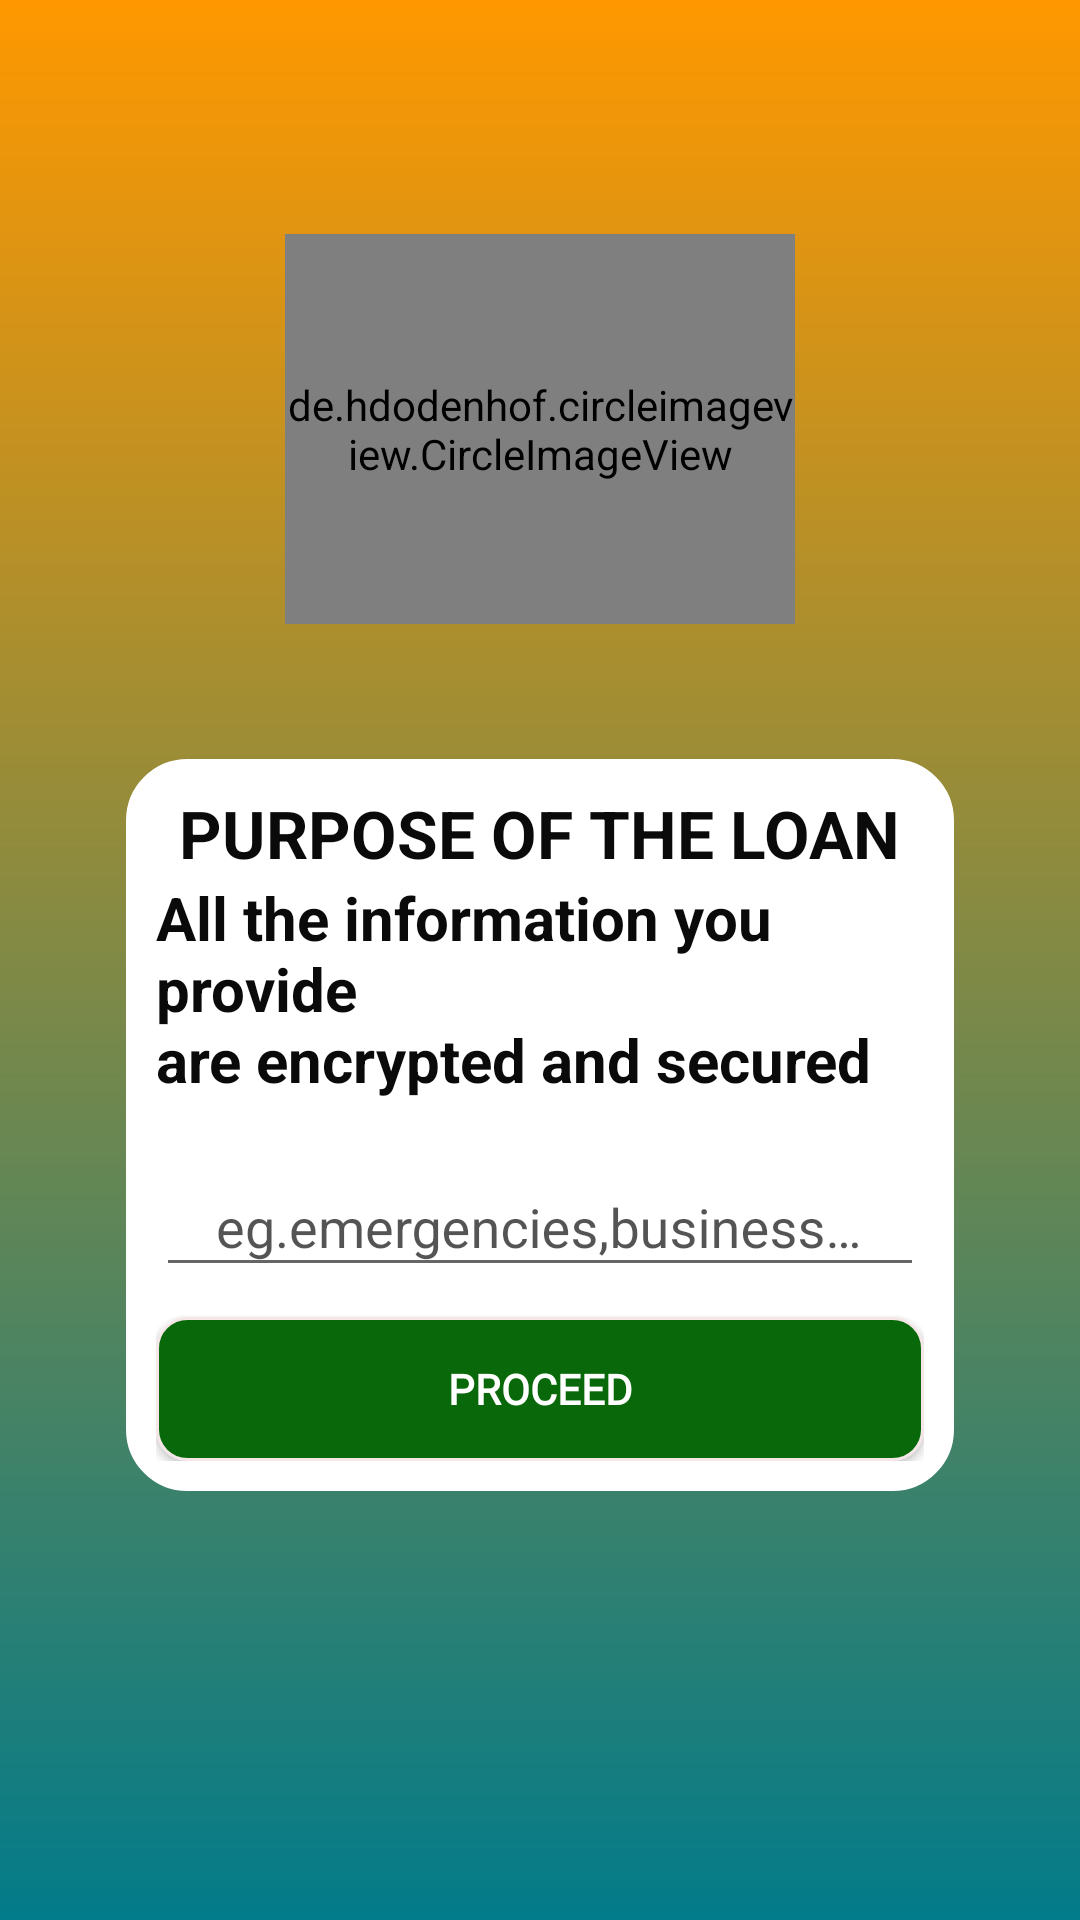

Here is an Android app screen rendered from its layout file. Give the layout XML and the strings, colors and styles it references.
<!-- AndroidManifest.xml: application theme Theme.KopaPlus -->
<!-- res/layout/activity_mpesa.xml -->
<?xml version="1.0" encoding="utf-8"?>
<RelativeLayout xmlns:android="http://schemas.android.com/apk/res/android"
    xmlns:app="http://schemas.android.com/apk/res-auto"
    android:layout_width="match_parent"
    android:layout_height="match_parent"

    android:padding="12dp"
    android:background="@drawable/grad_bg">

    <de.hdodenhof.circleimageview.CircleImageView
        android:id="@+id/logo"
        android:layout_width="170dp"
        android:layout_height="130dp"
        android:layout_alignParentTop="true"
        android:layout_centerHorizontal="true"
        android:scaleType="centerCrop"
        android:layout_marginTop="66dp"
        android:src="@mipmap/ic_launcher_round"
        app:civ_border_color="#f0fff0" />

    <RelativeLayout
        android:layout_width="match_parent"
        android:layout_height="match_parent"
        android:layout_marginTop="@dimen/rev1"
        android:layout_above="@id/banner_container"
        android:background="@color/transparent">

        <ScrollView
            android:id="@+id/scrollView1"
            android:layout_width="match_parent"
            android:layout_height="wrap_content"
            android:layout_centerInParent="true"
            android:layout_marginLeft="30dp"
            android:layout_marginTop="2dp"
            android:layout_marginRight="30dp"
            android:orientation="vertical">

            <LinearLayout
                android:layout_width="match_parent"
                android:layout_height="wrap_content"
                android:layout_marginTop="10dp"
                android:background="@drawable/lay_bg"
                android:orientation="vertical"
                android:padding="10dp">

                <TextView
                    android:layout_width="wrap_content"
                    android:layout_height="wrap_content"
                    android:layout_gravity="center_horizontal"
                    android:text="PURPOSE OF THE LOAN"
                    android:textAppearance="@color/colorPrimary"
                    android:textColor="@color/coloredtext"
                    android:textSize="22sp"
                    android:textStyle="bold"
                    app:fontFamily="sans-serif" />

                <TextView
                    android:id="@+id/text3"
                    android:layout_width="wrap_content"
                    android:layout_height="wrap_content"
                    android:layout_gravity="center_horizontal"
                    android:text="@string/registertext"
                    android:textAppearance="@color/colorPrimary"
                    android:textColor="@color/coloredtext"
                    android:textSize="20sp"
                    android:textStyle="bold"
                    app:fontFamily="sans-serif" />

                <com.google.android.material.textfield.TextInputLayout
                    android:id="@+id/username_text_input_layout4"
                    android:layout_width="match_parent"
                    android:layout_height="wrap_content"
                    android:layout_marginTop="10dp"
                    android:background="@color/transparent"
                    android:textColorHint="@color/text_input">

                    <com.google.android.material.textfield.TextInputEditText
                        android:id="@+id/reason"
                        android:layout_width="match_parent"
                        android:layout_height="wrap_content"
                        android:layout_centerHorizontal="true"
                        android:layout_centerVertical="true"
                        android:ems="10"
                        android:fontFamily="@font/font1"
                        android:hint="eg.emergencies,business,fees"
                        android:inputType="text"
                        android:paddingLeft="@dimen/textpadding"
                        android:paddingRight="@dimen/textpadding"
                        android:textColor="@color/coloredtext"
                        android:textColorHighlight="@color/bg_"
                        android:textColorHint="@color/bg_"
                        android:textColorLink="@color/bg_"
                        android:textSize="@dimen/textsize"
                        app:fontFamily="sans-serif" />
                </com.google.android.material.textfield.TextInputLayout>

                <Button
                    android:id="@+id/button1"
                    android:layout_width="256dp"
                    android:layout_height="wrap_content"
                    android:layout_gravity="center_horizontal"
                    android:layout_marginTop="10dp"
                    android:background="@drawable/brg2"
                    android:paddingLeft="40dp"
                    android:paddingRight="40dp"
                    android:text="PROCEED"
                    android:textColor="@android:color/white"
                    android:textStyle="bold"
                    app:fontFamily="@font/josen" />
            </LinearLayout>
        </ScrollView>
    </RelativeLayout>

    <LinearLayout
        android:id="@+id/banner_container"
        android:layout_width="match_parent"
        android:layout_height="50dp"
        android:layout_alignParentBottom="true"
        android:orientation="vertical" />
</RelativeLayout>
<!-- resources referenced by this layout -->
<resources>
  <color name="bg_">#f9fafb</color>
  <color name="colorPrimary">#CF0FFA</color>
  <color name="coloredtext">#0a0a0a</color>
  <color name="text_input">#b30c0b0b</color>
  <color name="transparent">#00000000</color>
  <dimen name="rev1">150dp</dimen>
  <dimen name="textpadding">20dp</dimen>
  <dimen name="textsize">18sp</dimen>
  <!-- drawable brg2 (drawable) -->
  <?xml version="1.0" encoding="utf-8"?>
  <shape xmlns:android="http://schemas.android.com/apk/res/android">
      <corners android:radius="10dp" />
      <stroke
          android:width="1dp"
          android:color="#f5e7e7" />
      <solid android:color="#09680A" />
  </shape>
  <!-- drawable grad_bg (drawable) -->
  <?xml version="1.0" encoding="utf-8"?>
  <shape xmlns:android="http://schemas.android.com/apk/res/android"
      android:shape="rectangle">
      <gradient
          android:angle="90"
          android:endColor="#FF9800"
          android:startColor="@color/gradStop"
          android:type="linear" />
  </shape>
  <!-- drawable lay_bg (drawable) -->
  <?xml version="1.0" encoding="utf-8"?>
  <shape xmlns:android="http://schemas.android.com/apk/res/android"
      android:shape="rectangle">
      <corners
          android:bottomLeftRadius="20dp"
          android:bottomRightRadius="20dp"
          android:topLeftRadius="20dp"
          android:topRightRadius="20dp" />
      <stroke
          android:width="1dp"
          android:color="@color/colorWhite" />
      <solid android:color="@color/colorWhite" />
  </shape>
  <string name="registertext">All the information you provide \nare encrypted and secured</string>
  <style name="Theme.KopaPlus" parent="Theme.AppCompat.DayNight.NoActionBar">
          
          <item name="colorPrimary">@color/purple_500</item>
          <item name="colorPrimaryDark">@color/purple_700</item>
          <item name="colorAccent">@color/colorAccent</item>
          
      </style>
  <color name="gradStop">#027B8A</color>
  <color name="colorWhite">#ffffff</color>
  <color name="purple_500">#25282B</color>
  <color name="purple_700">#301268</color>
  <color name="colorAccent">#18c729</color>
</resources>
